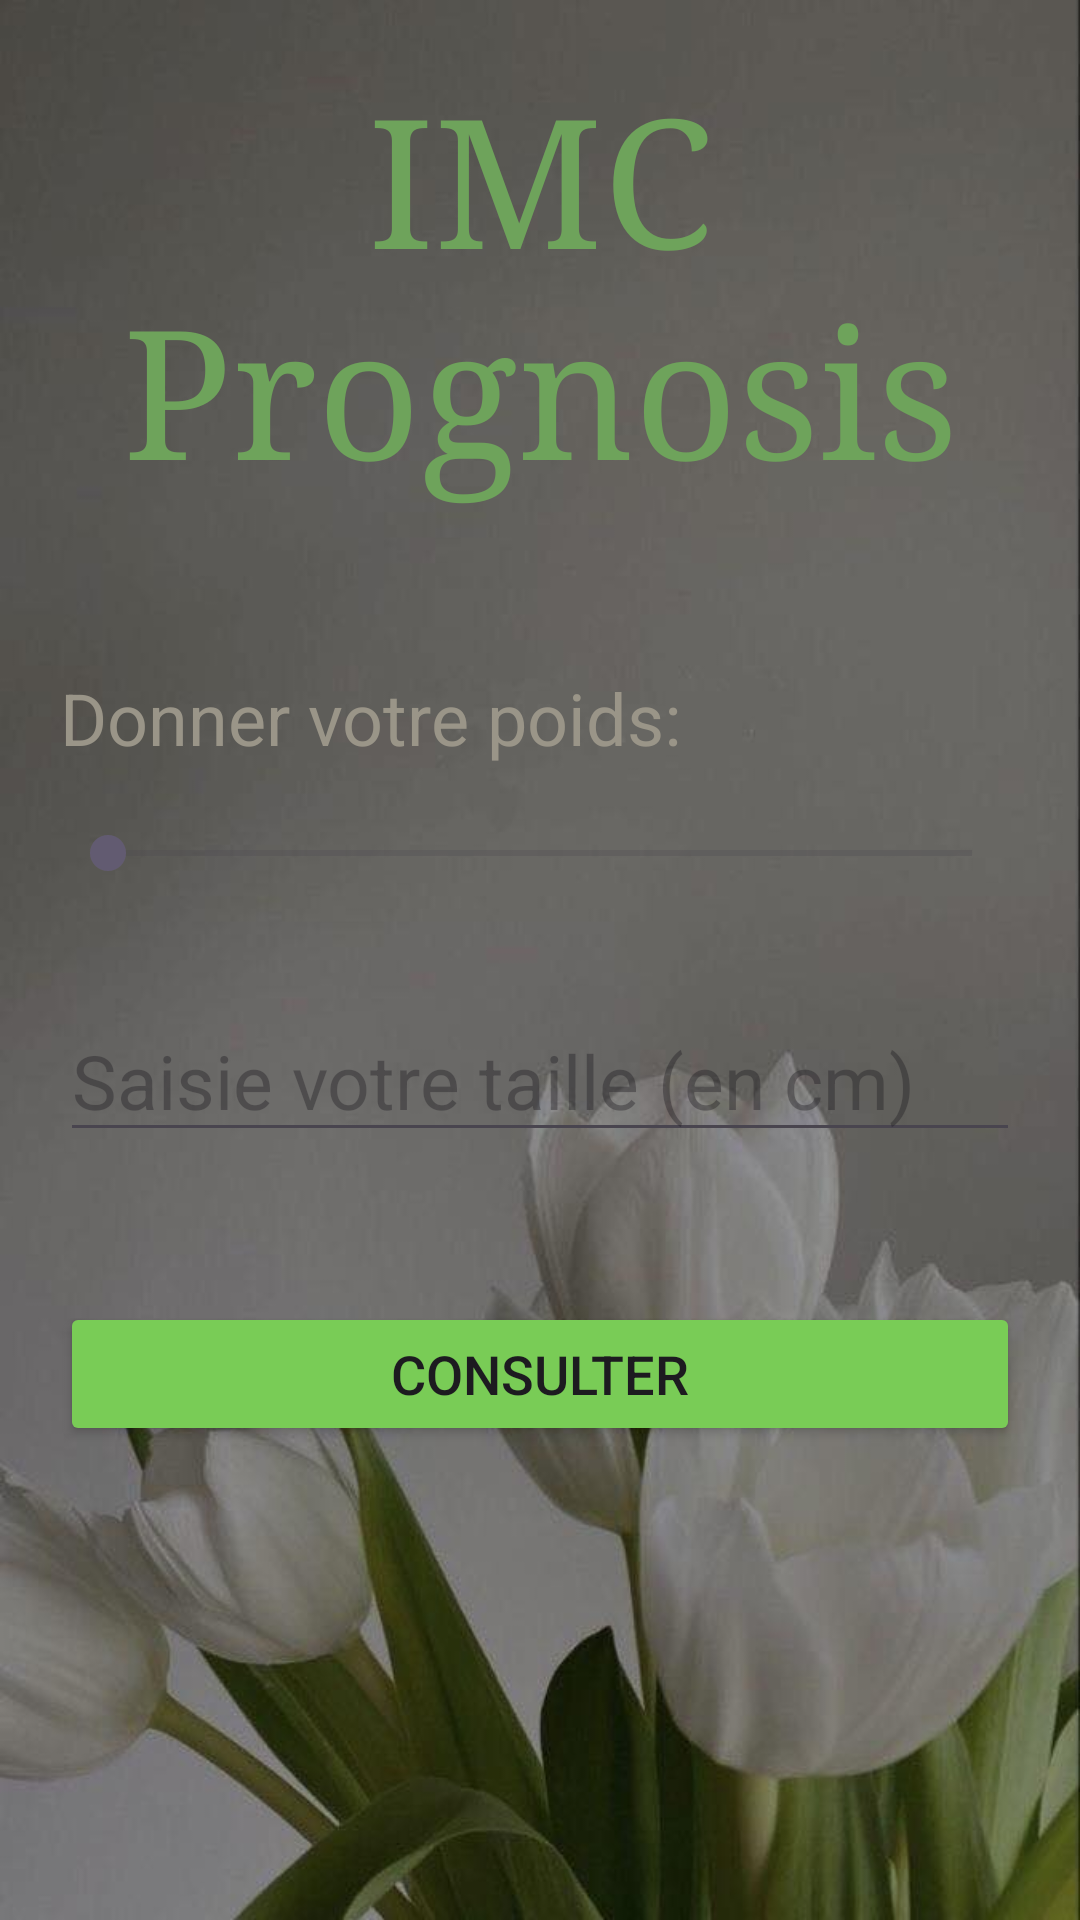

The Android layout XML behind this screen, and the referenced resources:
<!-- AndroidManifest.xml: application theme Theme.My_Application_mobile -->
<!-- res/layout/activity_main.xml -->
<?xml version="1.0" encoding="utf-8"?>
<LinearLayout xmlns:android="http://schemas.android.com/apk/res/android"
    xmlns:app="http://schemas.android.com/apk/res-auto"
    xmlns:tools="http://schemas.android.com/tools"
    android:id="@+id/title"
    android:layout_width="match_parent"
    android:layout_height="match_parent"
    android:background="@drawable/bg1"
    android:orientation="vertical"
    android:padding="20sp"
    tools:context=".view.MainActivity">

    <TextView
        android:layout_width="match_parent"
        android:layout_height="183dp"
        android:fontFamily="serif"
        android:text="IMC Prognosis"
        android:textAlignment="center"
        android:textColor="#6EA35B"
        android:textSize="60dp" />

    <TextView
        android:id="@+id/tvpoids"
        android:layout_width="match_parent"
        android:layout_height="wrap_content"
        android:layout_marginTop="20sp"
        android:text="Donner votre poids:"
        android:textColor="#9A9588"
        android:textSize="24sp" />
    <SeekBar
        android:id="@+id/sbpoids"
        android:layout_width="match_parent"
        android:layout_height="wrap_content"
        android:layout_marginTop="20dp"
        android:max="120"

        android:outlineSpotShadowColor="@color/black"
        android:outlineAmbientShadowColor="@color/black"/>

    <EditText
        android:id="@+id/ettaile"
        android:layout_width="match_parent"
        android:layout_height="wrap_content"
        android:layout_marginTop="40dp"
        android:hint="Saisie votre taille (en cm)"
        android:inputType="numberDecimal"
        android:textSize="25sp"
        android:focusedSearchResultHighlightColor="#9A9588"/>

    <Button
        android:id="@+id/btnConsulter"
        android:layout_width="match_parent"
        android:layout_height="wrap_content"
        android:layout_marginTop="50dp"
        android:backgroundTint="#79CC56"
        android:text="Consulter"
        android:textColorHighlight="@color/white"
        android:textSize="18dp" />
</LinearLayout>
<!-- resources referenced by this layout -->
<resources>
  <!-- drawable bg1: jpg bitmap (drawable, 34560 bytes) -->
  <style name="Theme.My_Application_mobile" parent="Base.Theme.My_Application_mobile" />
  <style name="Base.Theme.My_Application_mobile" parent="Theme.Material3.DayNight.NoActionBar">
          
          
      </style>
  <!-- not gathered from this repository: default colours our renderer supplied (Android Studio template values) -->
  <color name="black">#FF000000</color>
  <color name="white">#FFFFFFFF</color>
</resources>
